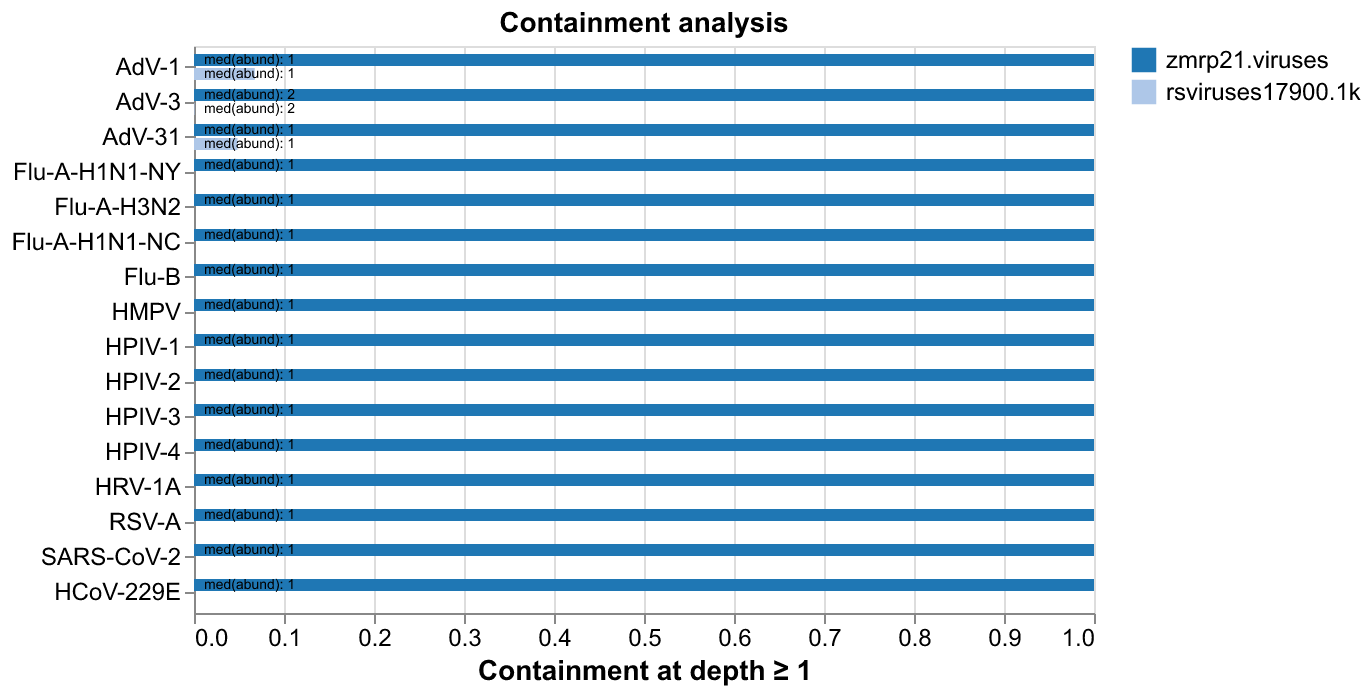

The file beside this chart, header and first rows:
target	sample	containment1	containment1_hits	containment10	containment10_hits	target_length	target_kmers	median_nz_abundance
AdV-1	zmrp21.viruses	1	1539	0.00000	0	35676	1539	1
AdV-3	zmrp21.viruses	1	1542	0.00000	0	35072	1542	2
AdV-31	zmrp21.viruses	1	1470	0.00000	0	33755	1470	1
Flu-A-H1N1-NY	zmrp21.viruses	1	572	0.00000	0	13130	572	1
Flu-A-H3N2	zmrp21.viruses	1	579	0.00000	0	13290	579	1
Flu-A-H1N1-NC	zmrp21.viruses	1	575	0.00000	0	13292	575	1
Flu-B	zmrp21.viruses	1	617	0.00000	0	14222	617	1
HMPV	zmrp21.viruses	1	566	0.00000	0	13149	566	1
HPIV-1	zmrp21.viruses	1	679	0.00000	0	15412	679	1
HPIV-2	zmrp21.viruses	1	671	0.00000	0	15654	671	1
HPIV-3	zmrp21.viruses	1	671	0.00000	0	15382	671	1
HPIV-4	zmrp21.viruses	1	735	0.00000	0	17132	735	1
HRV-1A	zmrp21.viruses	1	314	0.00000	0	7096	314	1
RSV-A	zmrp21.viruses	1	642	0.00000	0	14855	642	1
SARS-CoV-2	zmrp21.viruses	1	1316	0.00000	0	29778	1316	1
HCoV-229E	zmrp21.viruses	1	1163	0.00000	0	26841	1163	1
TOTAL	zmrp21.viruses	1	13651	0.00000	0	0	13651	1
AdV-1	rsviruses17900.1k	0.06758	104	0.00000	0	35676	1539	1
AdV-31	rsviruses17900.1k	0.04830	71	0.00136	2	33755	1470	1
AdV-3	rsviruses17900.1k	0.00065	1	0.00000	0	35072	1542	2
Flu-A-H1N1-NY	rsviruses17900.1k	0.00000	0	0.00000	0	13130	572	0
Flu-A-H3N2	rsviruses17900.1k	0.00000	0	0.00000	0	13290	579	0
Flu-A-H1N1-NC	rsviruses17900.1k	0.00000	0	0.00000	0	13292	575	0
Flu-B	rsviruses17900.1k	0.00000	0	0.00000	0	14222	617	0
HMPV	rsviruses17900.1k	0.00000	0	0.00000	0	13149	566	0
HPIV-1	rsviruses17900.1k	0.00000	0	0.00000	0	15412	679	0
HPIV-2	rsviruses17900.1k	0.00000	0	0.00000	0	15654	671	0
HPIV-3	rsviruses17900.1k	0.00000	0	0.00000	0	15382	671	0
HPIV-4	rsviruses17900.1k	0.00000	0	0.00000	0	17132	735	0
HRV-1A	rsviruses17900.1k	0.00000	0	0.00000	0	7096	314	0
RSV-A	rsviruses17900.1k	0.00000	0	0.00000	0	14855	642	0
SARS-CoV-2	rsviruses17900.1k	0.00000	0	0.00000	0	29778	1316	0
HCoV-229E	rsviruses17900.1k	0.00000	0	0.00000	0	26841	1163	0
TOTAL	rsviruses17900.1k	0.01289	176	0.00007	1	0	13651	0
